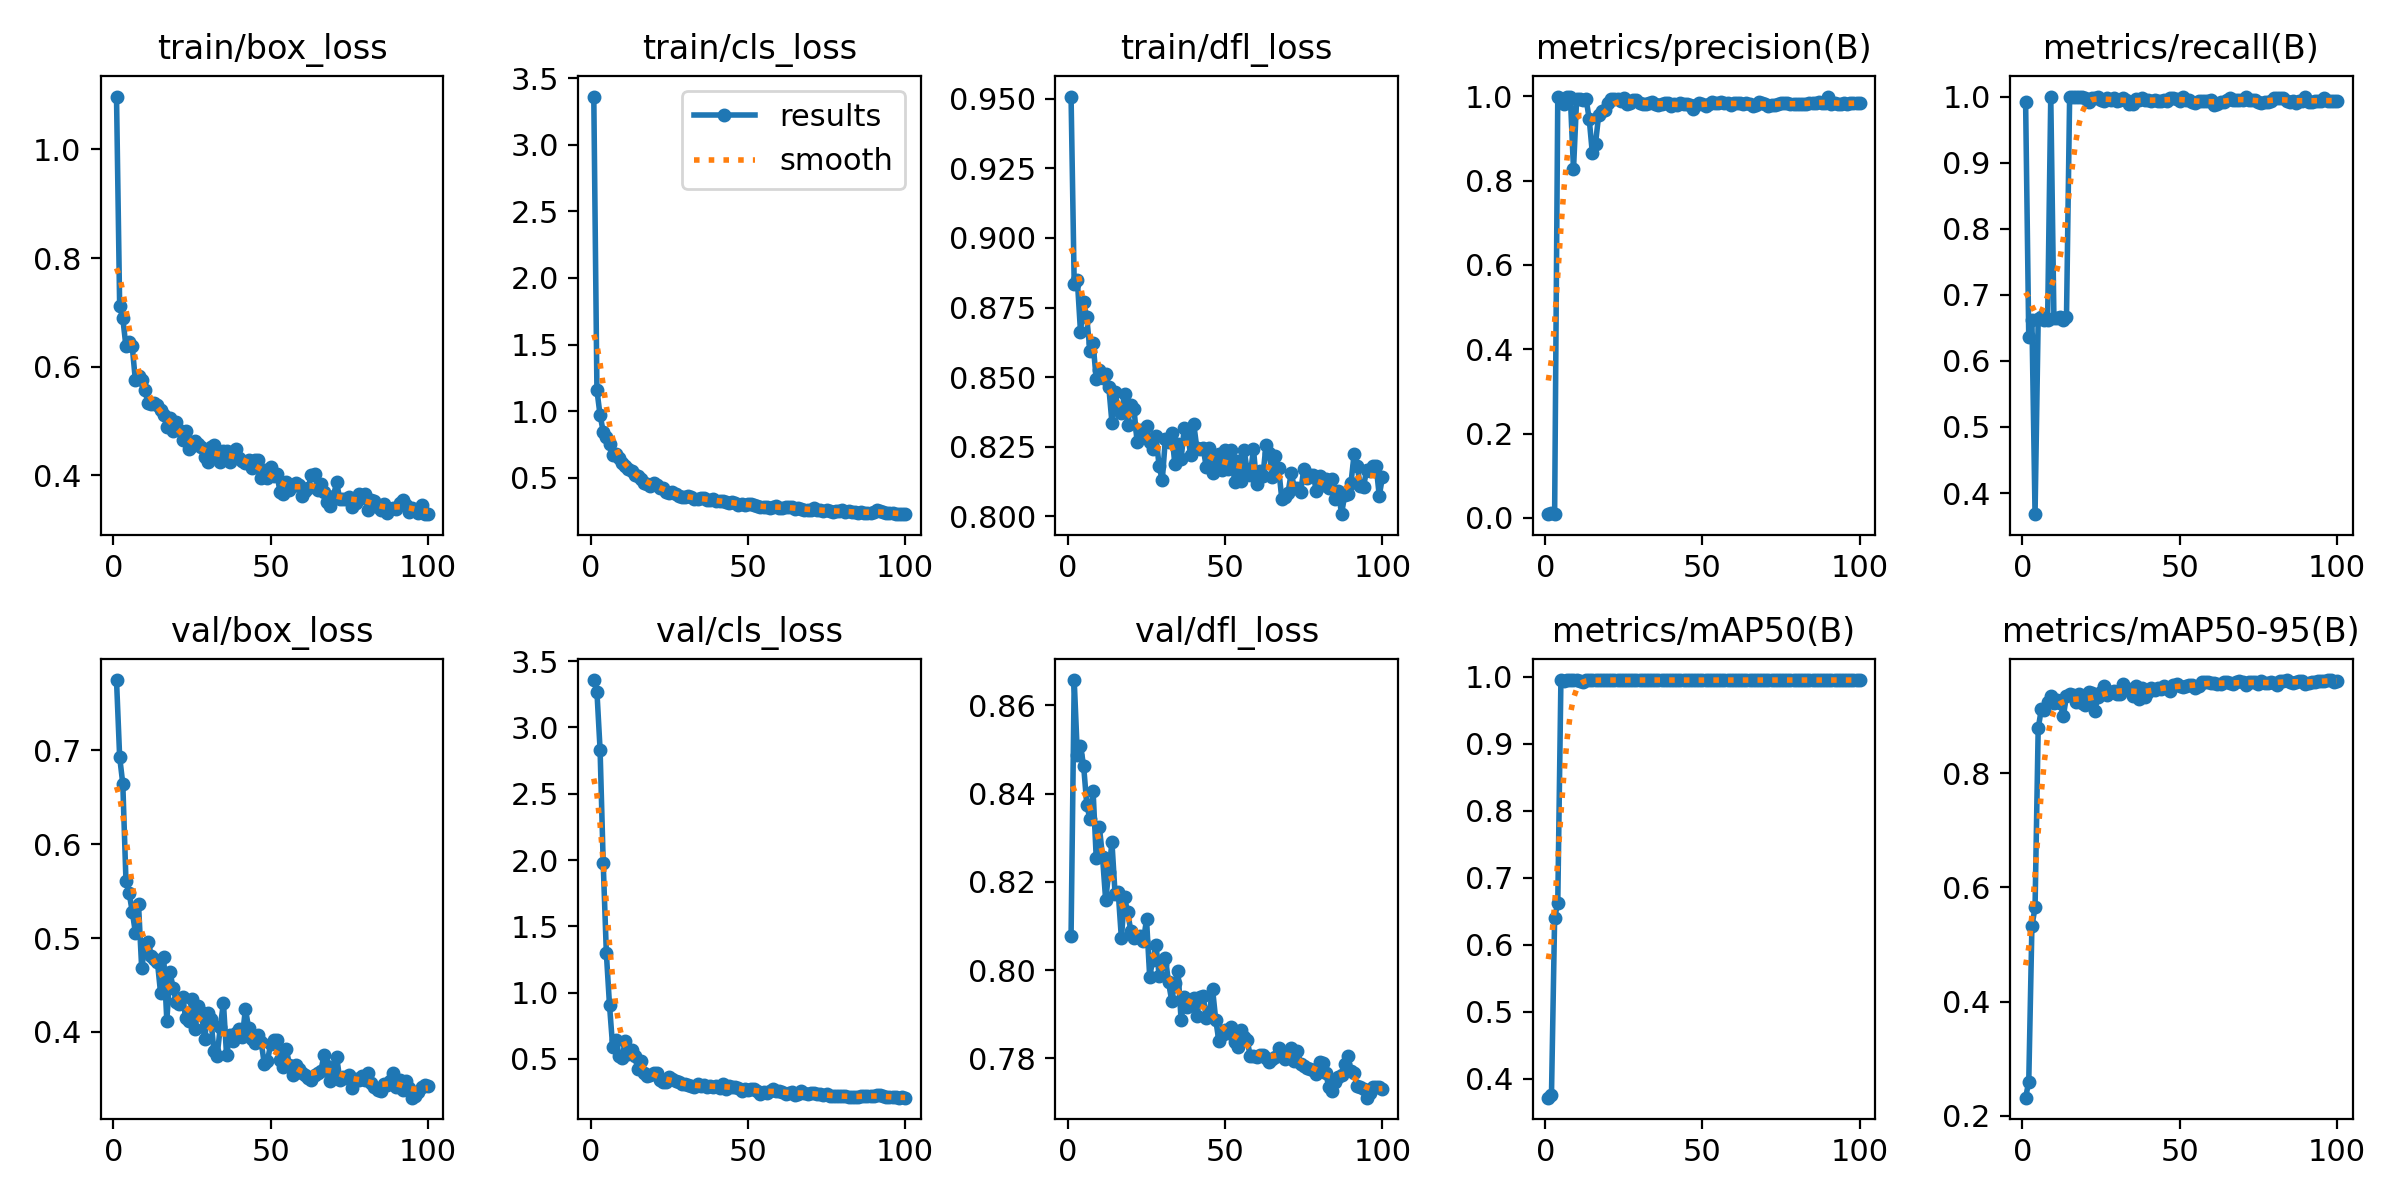

Source data for this figure (header and first rows):
epoch, train/box_loss, train/cls_loss, train/dfl_loss, metrics/precision(B), metrics/recall(B), metrics/mAP50(B), metrics/mAP50-95(B), val/box_loss, val/cls_loss, val/dfl_loss, lr/pg0, lr/pg1, lr/pg2
1, 1.097, 3.363, 0.9508, 0.00951, 0.9913, 0.3717, 0.232, 0.7751, 3.357, 0.8077, 0.0002572, 0.0002572, 0.0002572
2, 0.7119, 1.156, 0.8833, 0.01257, 0.6362, 0.3761, 0.26, 0.6929, 3.269, 0.8658, 0.0005235, 0.0005235, 0.0005235
3, 0.6891, 0.9691, 0.8848, 0.00879, 0.6623, 0.6402, 0.5316, 0.6645, 2.833, 0.8488, 0.0007844, 0.0007844, 0.0007844
4, 0.6372, 0.8452, 0.8663, 0.9973, 0.368, 0.6623, 0.5651, 0.5614, 1.974, 0.8509, 0.00104, 0.00104, 0.00104
5, 0.646, 0.8033, 0.8771, 0.9915, 0.6634, 0.995, 0.8782, 0.5483, 1.296, 0.8463, 0.00129, 0.00129, 0.00129
6, 0.6372, 0.7489, 0.8714, 0.981, 0.6667, 0.9934, 0.912, 0.5283, 0.9054, 0.8375, 0.001358, 0.001358, 0.001358
7, 0.5747, 0.6663, 0.8593, 0.9992, 0.6616, 0.995, 0.9105, 0.506, 0.5928, 0.8342, 0.001344, 0.001344, 0.001344
8, 0.5822, 0.6772, 0.8622, 0.9977, 0.6622, 0.995, 0.9246, 0.5358, 0.6455, 0.8407, 0.00133, 0.00133, 0.00133
9, 0.5752, 0.6454, 0.8492, 0.8264, 1, 0.995, 0.9358, 0.4682, 0.5206, 0.8255, 0.001316, 0.001316, 0.001316
10, 0.5577, 0.6081, 0.8524, 0.9932, 0.6652, 0.9947, 0.9219, 0.4895, 0.5089, 0.8325, 0.001302, 0.001302, 0.001302
11, 0.5329, 0.5896, 0.8496, 0.9931, 0.6642, 0.9936, 0.9272, 0.4963, 0.6339, 0.8257, 0.001288, 0.001288, 0.001288
12, 0.5313, 0.5638, 0.8513, 0.9916, 0.6667, 0.9921, 0.9234, 0.4813, 0.5362, 0.8159, 0.001273, 0.001273, 0.001273
13, 0.5332, 0.5461, 0.8465, 0.9938, 0.6617, 0.9945, 0.8995, 0.4782, 0.5675, 0.8222, 0.001259, 0.001259, 0.001259
14, 0.5303, 0.5225, 0.8336, 0.946, 0.6667, 0.995, 0.9356, 0.4749, 0.5214, 0.829, 0.001245, 0.001245, 0.001245
15, 0.5204, 0.5109, 0.8447, 0.8642, 1, 0.995, 0.9382, 0.4418, 0.4235, 0.8172, 0.001231, 0.001231, 0.001231
16, 0.5104, 0.4872, 0.8381, 0.8874, 1, 0.995, 0.9365, 0.4803, 0.4834, 0.8177, 0.001217, 0.001217, 0.001217
17, 0.4897, 0.4598, 0.8371, 0.955, 1, 0.995, 0.924, 0.4121, 0.3949, 0.8073, 0.001203, 0.001203, 0.001203
18, 0.506, 0.455, 0.8439, 0.9641, 1, 0.995, 0.9393, 0.4637, 0.3705, 0.8165, 0.001189, 0.001189, 0.001189
19, 0.481, 0.4378, 0.8327, 0.9662, 1, 0.995, 0.9219, 0.4472, 0.3777, 0.8132, 0.001174, 0.001174, 0.001174
20, 0.4989, 0.4557, 0.84, 0.983, 0.9978, 0.9949, 0.9185, 0.4315, 0.3959, 0.8089, 0.00116, 0.00116, 0.00116
21, 0.4836, 0.4452, 0.8386, 0.9925, 0.9917, 0.995, 0.9424, 0.4297, 0.3962, 0.8073, 0.001146, 0.001146, 0.001146
22, 0.4654, 0.4227, 0.8267, 0.9934, 0.9973, 0.995, 0.9399, 0.4375, 0.3448, 0.8075, 0.001132, 0.001132, 0.001132
23, 0.4816, 0.4229, 0.8312, 0.9926, 0.9978, 0.995, 0.9089, 0.4143, 0.3231, 0.8078, 0.001118, 0.001118, 0.001118
24, 0.4482, 0.389, 0.8284, 0.989, 1, 0.995, 0.9333, 0.4122, 0.3264, 0.8066, 0.001104, 0.001104, 0.001104
25, 0.4543, 0.3861, 0.8324, 0.9948, 0.9944, 0.995, 0.9423, 0.435, 0.3626, 0.8115, 0.001089, 0.001089, 0.001089
26, 0.4633, 0.3935, 0.8268, 0.9826, 0.9926, 0.995, 0.952, 0.4031, 0.3488, 0.7985, 0.001075, 0.001075, 0.001075
27, 0.4575, 0.3764, 0.8242, 0.9832, 0.9978, 0.9949, 0.9363, 0.4278, 0.333, 0.8024, 0.001061, 0.001061, 0.001061
28, 0.4515, 0.3647, 0.8288, 0.9908, 0.9955, 0.995, 0.9426, 0.421, 0.3272, 0.8058, 0.001047, 0.001047, 0.001047
29, 0.4342, 0.3577, 0.818, 0.9919, 0.9975, 0.995, 0.9435, 0.3921, 0.3085, 0.7988, 0.001033, 0.001033, 0.001033
30, 0.4251, 0.3535, 0.8129, 0.9846, 0.9938, 0.995, 0.9387, 0.4203, 0.3095, 0.8014, 0.001019, 0.001019, 0.001019
31, 0.4522, 0.3583, 0.8279, 0.9815, 0.994, 0.995, 0.9381, 0.4135, 0.3027, 0.8027, 0.001005, 0.001005, 0.001005
32, 0.4552, 0.3555, 0.8267, 0.9826, 0.9978, 0.995, 0.9557, 0.3794, 0.2975, 0.7972, 0.0009904, 0.0009904, 0.0009904
33, 0.4314, 0.338, 0.8301, 0.9834, 0.9942, 0.995, 0.9495, 0.3746, 0.2847, 0.7931, 0.0009763, 0.0009763, 0.0009763
34, 0.4239, 0.3413, 0.8188, 0.986, 0.9887, 0.995, 0.9463, 0.4054, 0.3098, 0.797, 0.0009622, 0.0009622, 0.0009622
35, 0.4445, 0.3459, 0.8261, 0.982, 0.9895, 0.995, 0.9347, 0.431, 0.2979, 0.7999, 0.000948, 0.000948, 0.000948
36, 0.4441, 0.3447, 0.8207, 0.9783, 0.9961, 0.995, 0.9519, 0.3749, 0.3013, 0.7886, 0.0009338, 0.0009338, 0.0009338
37, 0.4253, 0.3332, 0.8317, 0.9823, 0.9944, 0.995, 0.9296, 0.3963, 0.2888, 0.7938, 0.0009197, 0.0009197, 0.0009197
38, 0.4391, 0.3336, 0.8305, 0.9835, 0.9976, 0.995, 0.9496, 0.3907, 0.2942, 0.7917, 0.0009056, 0.0009056, 0.0009056
39, 0.4475, 0.3365, 0.822, 0.984, 0.9949, 0.995, 0.9327, 0.3994, 0.2883, 0.7924, 0.0008914, 0.0008914, 0.0008914
40, 0.4315, 0.3244, 0.8332, 0.977, 0.9947, 0.995, 0.9421, 0.4035, 0.2953, 0.7938, 0.0008773, 0.0008773, 0.0008773
41, 0.4256, 0.3205, 0.8245, 0.9804, 0.9939, 0.995, 0.9488, 0.3947, 0.2837, 0.7897, 0.0008631, 0.0008631, 0.0008631
42, 0.4226, 0.3216, 0.8243, 0.9799, 0.9947, 0.995, 0.9455, 0.4245, 0.3129, 0.7938, 0.000849, 0.000849, 0.000849
43, 0.4274, 0.319, 0.8246, 0.9828, 0.9935, 0.995, 0.9488, 0.4043, 0.2719, 0.7942, 0.0008348, 0.0008348, 0.0008348
44, 0.4132, 0.311, 0.8176, 0.9808, 0.9935, 0.995, 0.9477, 0.3926, 0.2961, 0.7892, 0.0008207, 0.0008207, 0.0008207
45, 0.4283, 0.318, 0.8247, 0.9813, 0.9946, 0.9949, 0.9526, 0.3885, 0.292, 0.7904, 0.0008065, 0.0008065, 0.0008065
46, 0.4282, 0.3115, 0.8157, 0.9784, 0.9936, 0.9949, 0.9483, 0.3967, 0.2919, 0.7957, 0.0007924, 0.0007924, 0.0007924
47, 0.3942, 0.2942, 0.8198, 0.9702, 0.998, 0.9949, 0.9442, 0.3892, 0.2796, 0.7888, 0.0007782, 0.0007782, 0.0007782
48, 0.4089, 0.3009, 0.8225, 0.9783, 0.9981, 0.995, 0.9539, 0.3658, 0.256, 0.784, 0.0007641, 0.0007641, 0.0007641
49, 0.3943, 0.2955, 0.8166, 0.9836, 0.9956, 0.995, 0.9562, 0.3691, 0.2707, 0.7852, 0.0007499, 0.0007499, 0.0007499
50, 0.4155, 0.301, 0.8237, 0.9821, 0.9935, 0.995, 0.9531, 0.3869, 0.2626, 0.7865, 0.0007358, 0.0007358, 0.0007358
51, 0.3986, 0.2991, 0.8172, 0.9769, 1, 0.9945, 0.9499, 0.3909, 0.2701, 0.7857, 0.0007216, 0.0007216, 0.0007216
52, 0.4019, 0.2919, 0.8237, 0.9811, 0.9946, 0.995, 0.9526, 0.391, 0.2734, 0.7872, 0.0007075, 0.0007075, 0.0007075
53, 0.3696, 0.2833, 0.8124, 0.9864, 0.9946, 0.995, 0.9542, 0.37, 0.261, 0.7837, 0.0006934, 0.0006934, 0.0006934
54, 0.3653, 0.2769, 0.8199, 0.9828, 0.9922, 0.995, 0.9543, 0.3626, 0.2377, 0.7827, 0.0006792, 0.0006792, 0.0006792
55, 0.3884, 0.2804, 0.8125, 0.9841, 0.9898, 0.9949, 0.9497, 0.3817, 0.2485, 0.7865, 0.0006651, 0.0006651, 0.0006651
56, 0.3731, 0.2788, 0.8239, 0.9867, 0.9928, 0.995, 0.9516, 0.3647, 0.2457, 0.785, 0.0006509, 0.0006509, 0.0006509
57, 0.3805, 0.2724, 0.8166, 0.9832, 0.9935, 0.995, 0.9593, 0.354, 0.259, 0.7841, 0.0006368, 0.0006368, 0.0006368
58, 0.3857, 0.2823, 0.8148, 0.9843, 0.9935, 0.995, 0.96, 0.3645, 0.2742, 0.7805, 0.0006226, 0.0006226, 0.0006226
59, 0.3828, 0.2876, 0.8243, 0.9786, 0.9935, 0.995, 0.9588, 0.3602, 0.2593, 0.7806, 0.0006085, 0.0006085, 0.0006085
60, 0.3623, 0.2721, 0.8115, 0.9829, 0.9951, 0.995, 0.9575, 0.3565, 0.256, 0.7804, 0.0005943, 0.0005943, 0.0005943
... 40 more rows
